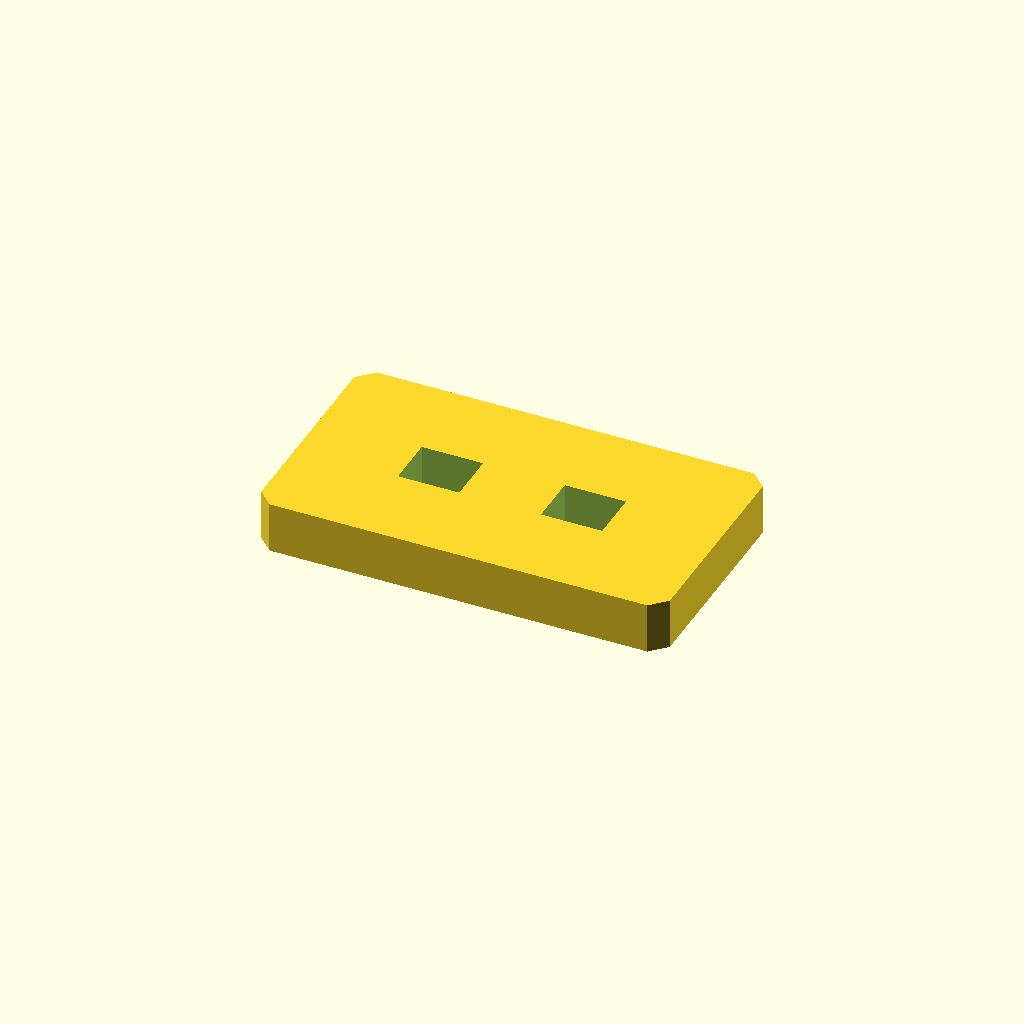
Cell 1: rendered with the file's own defaults.
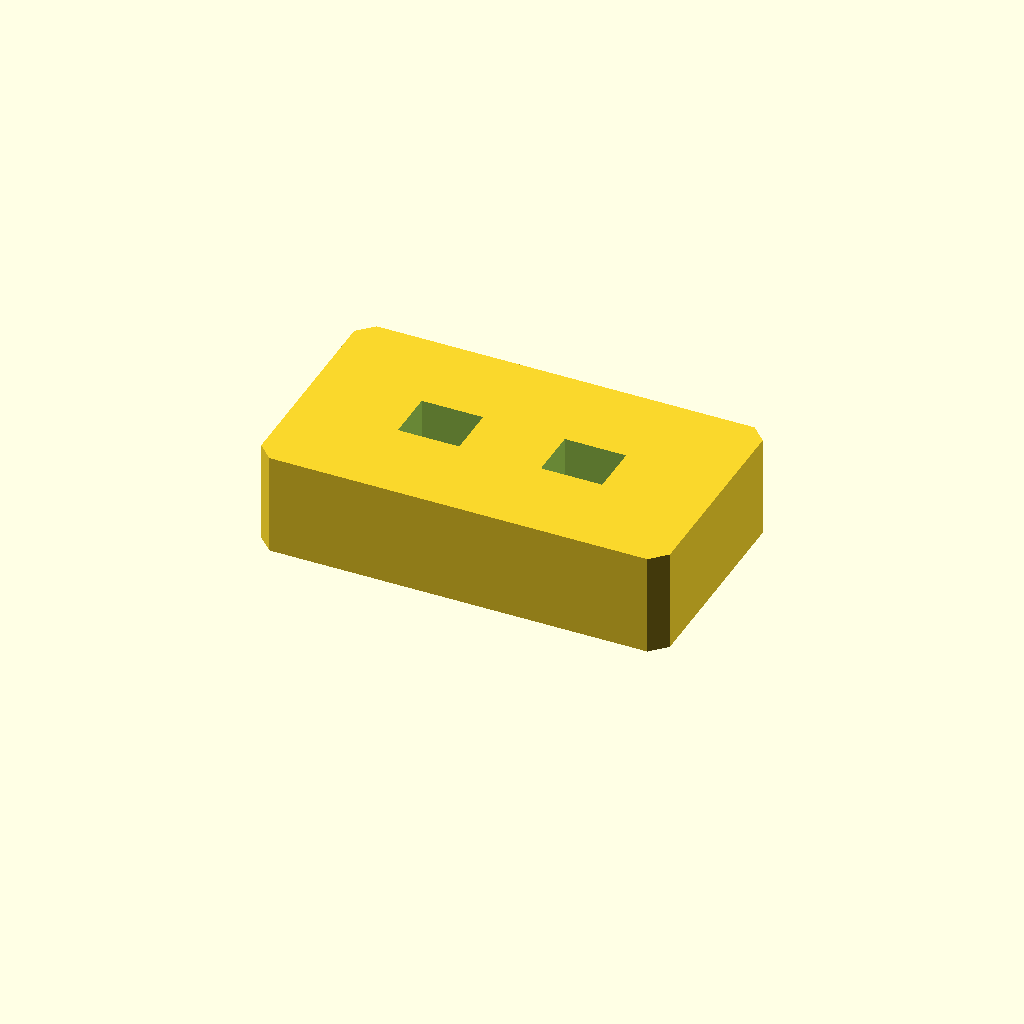
Cell 2 — plate_t set to 20, the other parameters unchanged.
One fixed orthographic camera (rotation 55°, 0°, 25°; colour scheme Cornfield) for every cell.
The OpenSCAD source (optional_data/data/sketch2/voidplates/part_0104.scad):
$fn = 32;

// ----------------------------------------------------------------------
// Windowed plate: 2 voids, 80 x 45 x 10 mm
// ----------------------------------------------------------------------

// --- parameters (mm) ---
plate_l = 80;             // plate length, X
plate_w = 45;             // plate width, Y
plate_t = 10;             // plate thickness, Z
edge_margin = 12;         // wall from the plate edge to any window
windows = 2;              // number of windows in the row
win_l = 12;               // window length
win_w = 10;               // window width
win_pitch = 28;           // window pitch along X
depth_1 = 10;             // depth of void 1 (full thickness = through)
depth_2 = 10;             // depth of void 2 (full thickness = through)
corner_c = 3;             // corner chamfer of the plate

profile = [[3, 0], [77, 0], [80, 3], [80, 42], [77, 45], [3, 45], [0, 42], [0, 3]];  // primary outline, 8 points, counter clockwise
void_1 = [[20, 17.5], [32, 17.5], [32, 27.5], [20, 27.5]];  // window 1 of the row, 4 points
void_2 = [[48, 17.5], [60, 17.5], [60, 27.5], [48, 27.5]];  // window 2 of the row, 4 points

// --- the one profile operation ---
difference() {
  linear_extrude(height = plate_t) polygon(points = profile);
  translate([0, 0, -1])
    linear_extrude(height = plate_t + 2) polygon(points = void_1);
  translate([0, 0, -1])
    linear_extrude(height = plate_t + 2) polygon(points = void_2);
}
Parameter table extracted from the source (name, type, default, range or options):
plate_l: number, default 80
plate_w: number, default 45
plate_t: number, default 10
edge_margin: number, default 12
windows: number, default 2
win_l: number, default 12
win_w: number, default 10
win_pitch: number, default 28
depth_1: number, default 10
depth_2: number, default 10
corner_c: number, default 3
